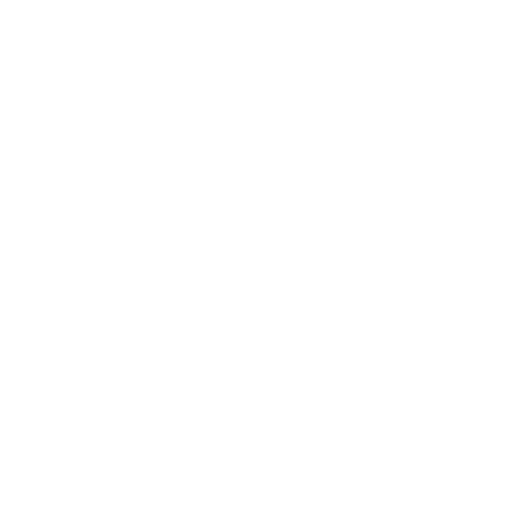
t = 0.00 s
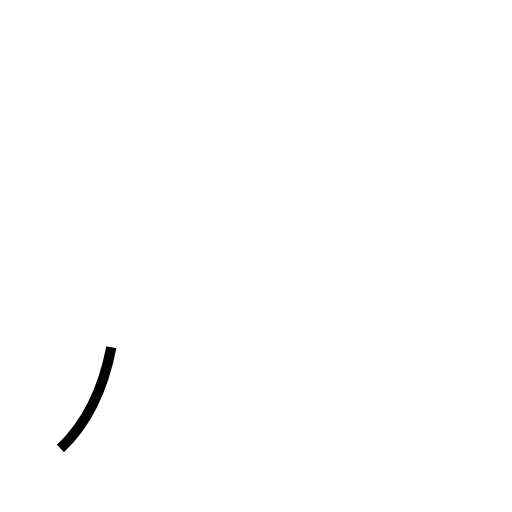
t = 0.34 s
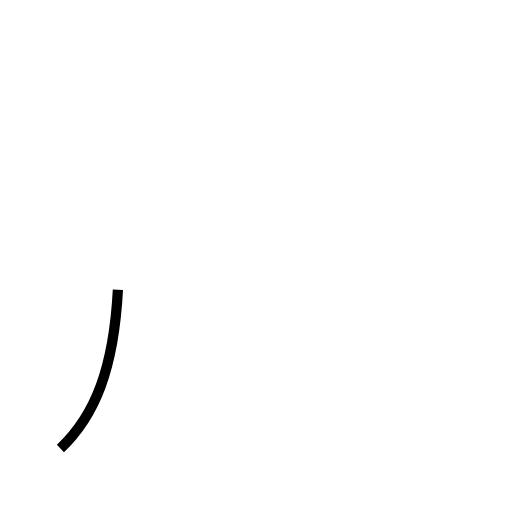
t = 0.51 s
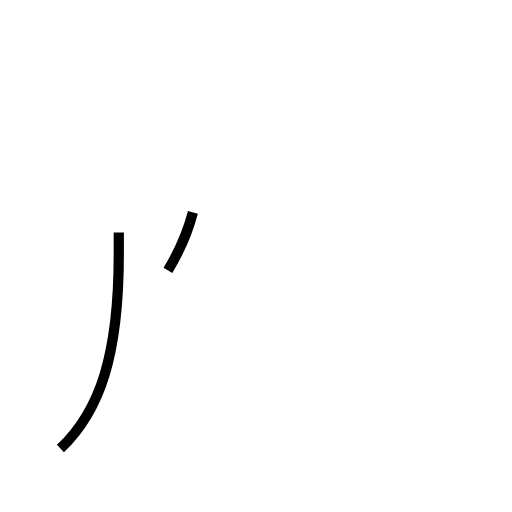
t = 0.86 s
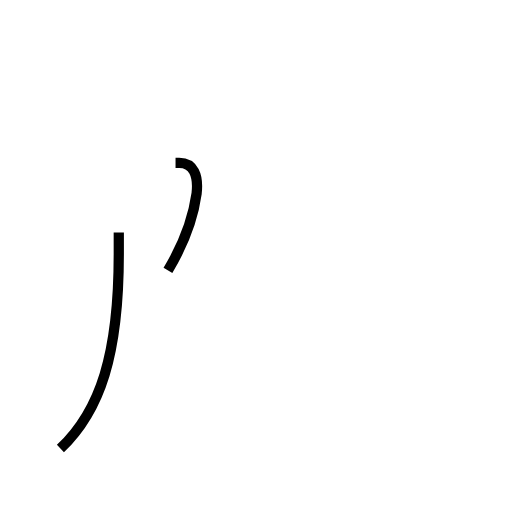
t = 1.05 s
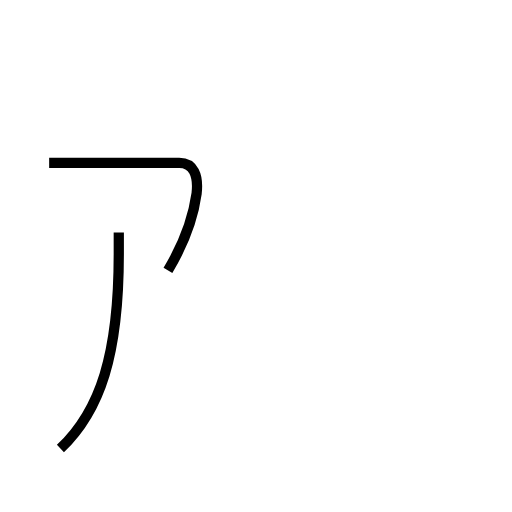
t = 1.42 s

The animated SVG that drew these frames (rendered in a browser with its animation timeline set to each time). Animation: 2 SMIL elements (animate=2); one cycle of 1.42 s.

<?xml version='1.0' encoding='utf-8'?>
<svg viewBox="0.0 -6.0 50.0 50.0" version="1.1" xmlns="http://www.w3.org/2000/svg"><rect x="-1000" y="-1000" width="2000" height="2000" stroke="white" fill="white" /><g style="fill:none;stroke:#000000;stroke-width:1"><path d="M 5.9 -0.2 C 9.8 -3.9 11.6 -9.4 11.6 -19.2 L 11.6 -21.3 " transform="translate(0.0 38.0)" stroke-dasharray="22.51250980570982" stroke-dashoffset="22.51250980570982"><animate attributeName="stroke-dashoffset" from="22.51250980570982" to="0" dur="0.6753752941712945s" begin="0s" fill="freeze" /></path><path d="M 16.4 -17.6 C 17.6 -19.6 18.8 -22.2 19.2 -25.1 C 19.4 -26.9 18.9 -28.1 17.5 -28.1 L 4.8 -28.1" transform="translate(0.0 38.0)" stroke-dasharray="24.743345833489556" stroke-dashoffset="24.743345833489556"><animate attributeName="stroke-dashoffset" from="24.743345833489556" to="0" dur="0.7423003750046867s" begin="0.6753752941712945s" fill="freeze" /></path></g></svg>
